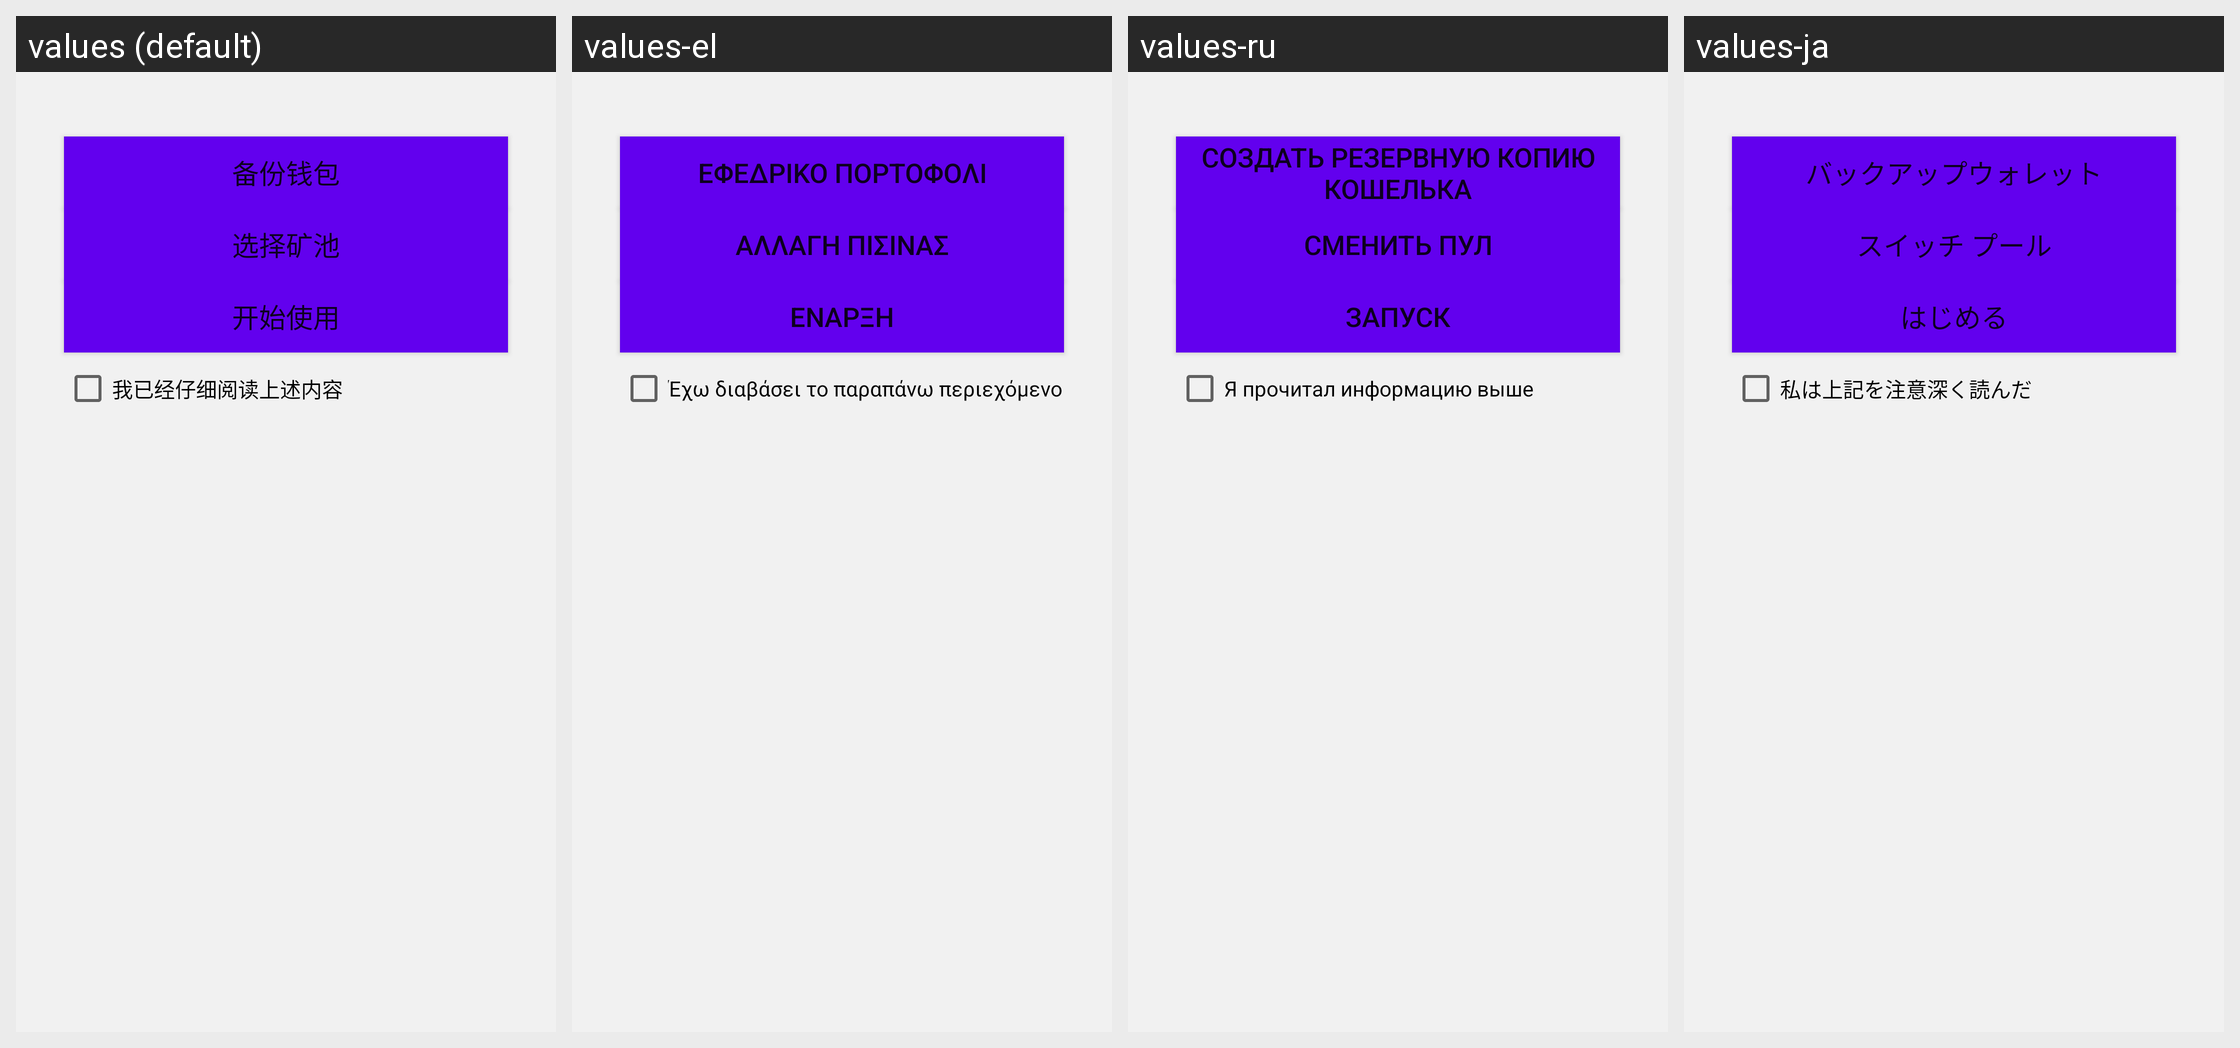

Translations of the strings shown on this Android screen, per locale in the grid:
Android screen res/layout/activity_use_explain.xml rendered under 4 locales, left to right: values (default), values-el, values-ru, values-ja. Device: Nexus 5 (rendered at 1080×1920; each locale shown at half size, 540×960, under a caption strip naming it); theme AppTheme.
Other locales in the repository, not shown: values-cs, values-da, values-de, values-en, values-es, values-fr, values-it, values-ko, values-nl, values-pt, values-vi, values-zh, values-zh-rTW.
Strings drawn on this screen, with the default value and each locale's value (text and hints the layout hard-codes, and strings that could not be matched under every locale, appear in the picture but are not listed):

more_backup_wallet
  values: 备份钱包
  values-el: Εφεδρικό πορτοφόλι
  values-ru: Создать резервную копию кошелька
  values-ja: バックアップウォレット

more_pool
  values: 选择矿池
  values-el: Αλλαγή πισίνας
  values-ru: Сменить пул
  values-ja: スイッチ プール

start_use
  values: 开始使用
  values-el: Έναρξη
  values-ru: Запуск
  values-ja: はじめる

backup_explain
  values: 我已经仔细阅读上述内容
  values-el: Έχω διαβάσει το παραπάνω περιεχόμενο
  values-ru: Я прочитал информацию выше
  values-ja: 私は上記を注意深く読んだ
